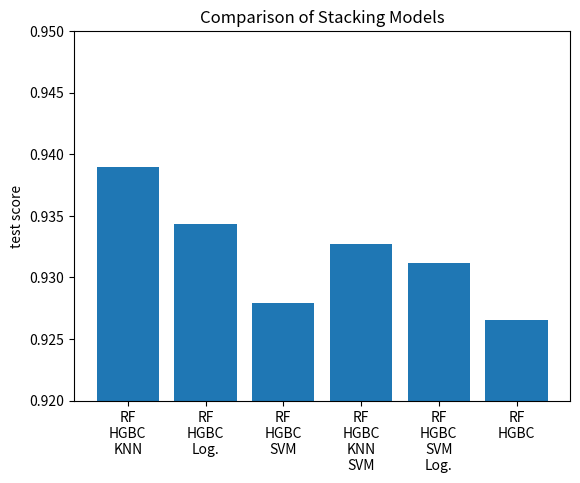

Write the Python code that produced this figure. (Note: this script raises an exception after producing the figure.)
import pandas as pd
import numpy as np
import matplotlib.pyplot as plt

# the following hardcoded data is obtained from the output of other files
# This file is just for visualisation

labels = ["RF\nHGBC\nKNN", "RF\nHGBC\nLog.", "RF\nHGBC\nSVM",
          "RF\nHGBC\nKNN\nSVM", "RF\nHGBC\nSVM\nLog.", "RF\nHGBC"]

data = [0.9389759036144589, 0.9343373493975906, 0.9278915662650603,
        0.932710843373495, 0.9312048192771089, 0.9265662650602416]

plt.bar(labels, data)
plt.title("Comparison of Stacking Models")
plt.ylabel("test score")
plt.ylim(0.92, 0.95)
plt.savefig("results/CompareStacking.png")

plt.show()
